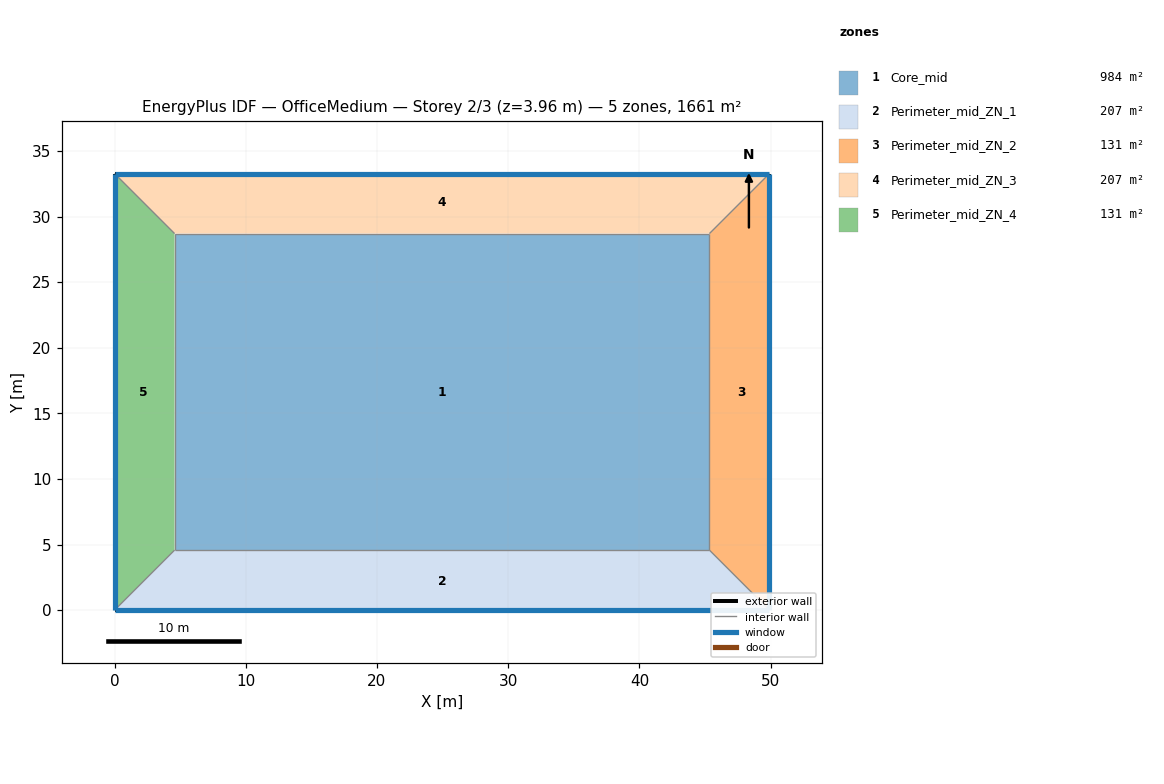
=== STOREY PLAN SPEC (per zone: floor XY polygon, exterior-wall plan segments, windows/doors) ===
zone 1: Core_mid  (983.5 m²)
  floor: (45.34, 28.70) (45.34, 4.57) (4.57, 4.57) (4.57, 28.70)
  interior walls: 4
zone 2: Perimeter_mid_ZN_1  (207.3 m²)
  floor: (49.91, 0.00) (0.00, 0.00) (4.57, 4.57) (45.34, 4.57)
  exterior wall: (0.00, 0.00) – (49.91, 0.00)  [49.9 m]
    window: (0.00, 0.00) – (49.91, 0.00)  [65.3 m²]
  interior walls: 1
zone 3: Perimeter_mid_ZN_2  (131.3 m²)
  floor: (49.91, 33.27) (49.91, 0.00) (45.34, 4.57) (45.34, 28.70)
  exterior wall: (49.91, 0.00) – (49.91, 33.27)  [33.3 m]
    window: (49.91, 0.00) – (49.91, 33.27)  [43.5 m²]
  interior walls: 1
zone 4: Perimeter_mid_ZN_3  (207.3 m²)
  floor: (49.91, 33.27) (45.34, 28.70) (4.57, 28.70) (0.00, 33.27)
  exterior wall: (49.91, 33.27) – (0.00, 33.27)  [49.9 m]
    window: (49.91, 33.27) – (0.00, 33.27)  [65.3 m²]
  interior walls: 1
zone 5: Perimeter_mid_ZN_4  (131.3 m²)
  floor: (0.00, 33.27) (4.57, 28.70) (4.57, 4.57) (0.00, 0.00)
  exterior wall: (0.00, 33.27) – (0.00, 0.00)  [33.3 m]
    window: (0.00, 33.27) – (0.00, 0.00)  [43.5 m²]
  interior walls: 1

=== DERIVED (storey summary) ===
Building: OfficeMedium
Storey: 2 of 3  (floor level z = 3.96 m)
Storey gross floor area: 1660.7 m²
Zones on this storey: 5
  - Core_mid: floor 983.5 m²
  - Perimeter_mid_ZN_1: floor 207.3 m²; exterior wall 49.9 m (136.9 m²); 1 window(s) 65.3 m²; WWR 47.7%
  - Perimeter_mid_ZN_2: floor 131.3 m²; exterior wall 33.3 m (91.3 m²); 1 window(s) 43.5 m²; WWR 47.7%
  - Perimeter_mid_ZN_3: floor 207.3 m²; exterior wall 49.9 m (136.9 m²); 1 window(s) 65.3 m²; WWR 47.7%
  - Perimeter_mid_ZN_4: floor 131.3 m²; exterior wall 33.3 m (91.3 m²); 1 window(s) 43.5 m²; WWR 47.7%
Zone adjacency: (none detected)